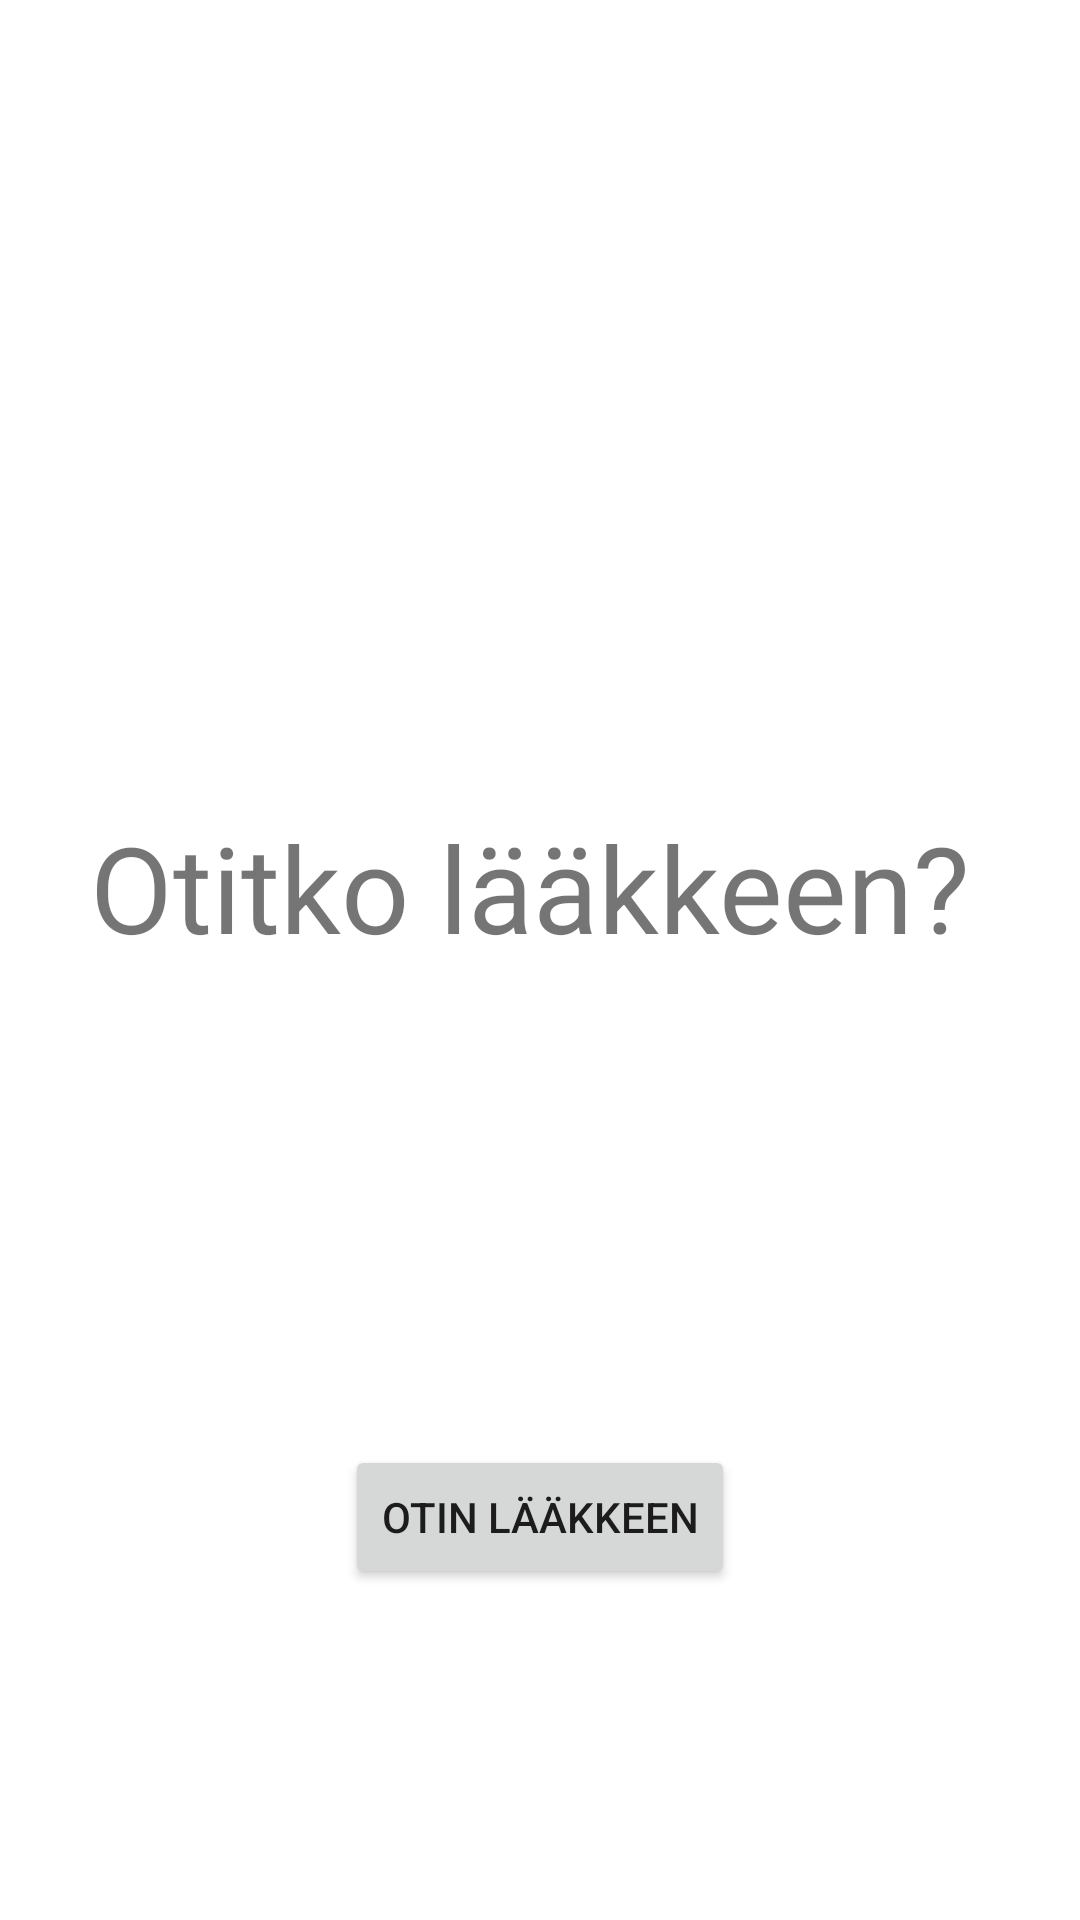

Reconstruct the res/layout file that produces this screen, plus the resources it refers to.
<!-- AndroidManifest.xml: application theme Theme.PillDozer -->
<!-- res/layout/activity_notif.xml -->
<?xml version="1.0" encoding="utf-8"?>
<androidx.constraintlayout.widget.ConstraintLayout xmlns:android="http://schemas.android.com/apk/res/android"
    xmlns:app="http://schemas.android.com/apk/res-auto"
    xmlns:tools="http://schemas.android.com/tools"
    android:layout_width="match_parent"
    android:layout_height="match_parent"
    tools:context=".NotifActivity">

    <TextView
        android:id="@+id/textView"
        android:layout_width="300dp"
        android:layout_height="102dp"
        android:text="Otitko lääkkeen?"
        android:textSize="40sp"
        app:layout_constraintBottom_toBottomOf="parent"
        app:layout_constraintEnd_toEndOf="parent"
        app:layout_constraintStart_toStartOf="parent"
        app:layout_constraintTop_toTopOf="parent"/>

    <Button
        android:id="@+id/button"
        android:layout_width="wrap_content"
        android:layout_height="wrap_content"
        android:text="Otin lääkkeen"
        app:layout_constraintBottom_toBottomOf="parent"
        app:layout_constraintEnd_toEndOf="parent"
        app:layout_constraintStart_toStartOf="parent"
        app:layout_constraintTop_toBottomOf="@+id/textView"/>



</androidx.constraintlayout.widget.ConstraintLayout>
<!-- resources referenced by this layout -->
<resources>
  <style name="Theme.PillDozer" parent="Theme.MaterialComponents.DayNight.DarkActionBar">
          
          <item name="colorPrimary">#569EFA</item>
          <item name="colorPrimaryVariant">@color/purple_700</item>
          <item name="colorOnPrimary">@color/white</item>
          
          <item name="colorSecondary">@color/teal_200</item>
          <item name="colorSecondaryVariant">@color/teal_700</item>
          <item name="colorOnSecondary">@color/black</item>
          
          <item name="android:statusBarColor" tools:targetApi="l">?attr/colorPrimaryVariant</item>
          
  
  
      </style>
  <color name="purple_700">#FF3700B3</color>
  <color name="white">#FFFFFFFF</color>
  <color name="teal_200">#FF03DAC5</color>
  <color name="teal_700">#FF018786</color>
  <color name="black">#FF000000</color>
</resources>
